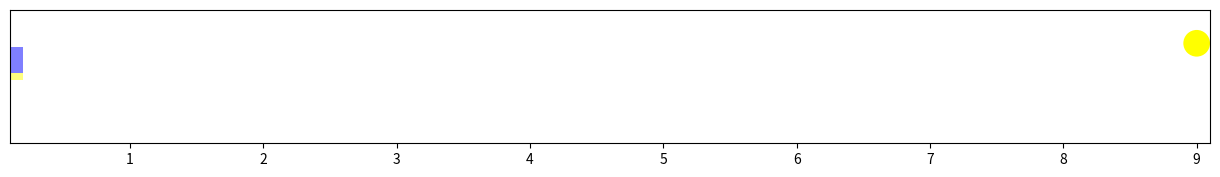

Generate this figure with matplotlib:
from matplotlib.patches import Circle, Rectangle
import matplotlib.pyplot as plt

# Create a figure and axes
fig = plt.figure(figsize=(12, 6))
ax = plt.axes([0, 0, 1, 1], frameon=True)  # change frameon = False to remove box borders
ax.grid(False)
# ax.get_xaxis().set_visible(False)
ax.get_yaxis().set_visible(False)
ax.set_aspect("equal")
ax.autoscale(tight=True)

# circle = Circle((0, 0.75), radius=0.1, fc='yellow')
circle2 = Circle((9, 0.75), radius=0.1, fc='yellow')

# Create Patch objects
TOTAL_TIMELINE_WIDTH = 9  # 9 corresponds to 90 minutes
TIMELINE_HEIGHT = 0.05
XG_BAR_WIDTH = 0.1  # 1 minute for each expected goal bar
XG_BAR_HEIGHT = 0.2


def draw_xg_bar(minute, xG=0.0, isAway=False):
    assert 0 <= xG <= 1, "xG score must be a value between 0 and 1 inclusive"

    if isAway:
        # create the away xG bar
        away = Rectangle(xy=(minute + XG_BAR_WIDTH, 0.5 - TIMELINE_HEIGHT / 2), width=XG_BAR_WIDTH,
                         height=-XG_BAR_HEIGHT, fc='red', alpha=0.5)

        if xG == 1:
            goal = Circle(xy=(minute + XG_BAR_WIDTH / 2, -(0.5 + XG_BAR_HEIGHT + 0.05)),
                          radius=0.1, fc='blue', alpha=0.5)
            ax.add_patch(goal)

        ax.add_patch(away)

    else:
        # create the home xG bar
        home = Rectangle(xy=(minute + XG_BAR_WIDTH, 0.5 + TIMELINE_HEIGHT / 2), width=XG_BAR_WIDTH,
                         height=XG_BAR_HEIGHT, fc='blue', alpha=0.5)
        if xG == 1:
            goal = Circle(xy=(minute + XG_BAR_WIDTH / 2, 0.5 + XG_BAR_HEIGHT + 0.05),
                          radius=0.1, fc='blue', alpha=0.5)
            ax.add_patch(goal)
        ax.add_patch(home)

    timeline = Rectangle(xy=(minute + XG_BAR_WIDTH, 0.5 - TIMELINE_HEIGHT / 2), width=XG_BAR_WIDTH,
                         height=TIMELINE_HEIGHT, fc='yellow', alpha=0.5)
    ax.add_patch(timeline)


draw_xg_bar(0, 0.5)

# Add Patch objects to the axes
# ax.add_patch(circle)
ax.add_patch(circle2)

# Set the aspect ratio to equal and adjust the limits
# ax.set_xlim(0, 1)
ax.set_ylim(0, 1)

# Show the plot
plt.show()
